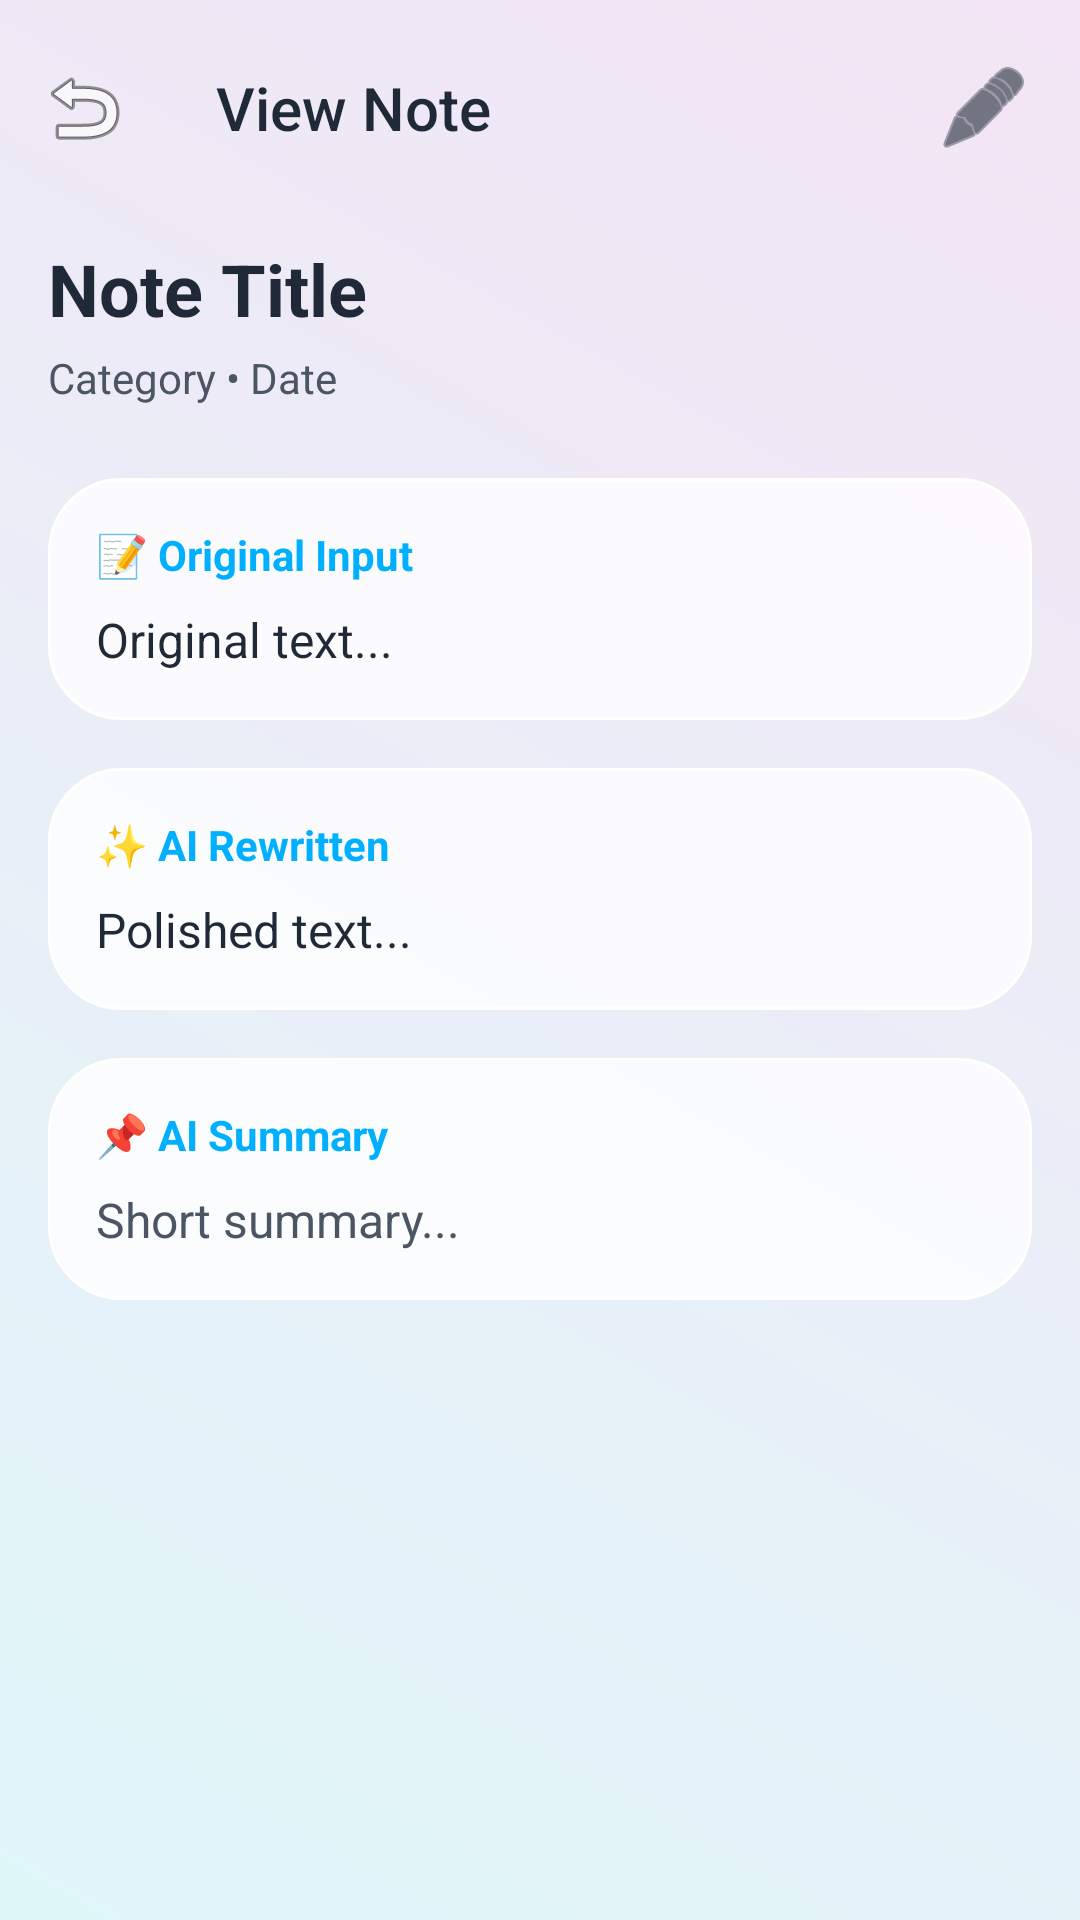

This screen was rendered from an Android layout file. Write that file and the resources it references.
<!-- AndroidManifest.xml: application theme Theme.NoteSmarterAI -->
<!-- res/layout/activity_view_note.xml -->
<?xml version="1.0" encoding="utf-8"?>

<androidx.coordinatorlayout.widget.CoordinatorLayout
    xmlns:android="http://schemas.android.com/apk/res/android"
    xmlns:app="http://schemas.android.com/apk/res-auto"
    xmlns:tools="http://schemas.android.com/tools"
    android:layout_width="match_parent"
    android:layout_height="match_parent"
    android:background="@drawable/bg_app_gradient"
    android:fitsSystemWindows="true">

    <com.google.android.material.appbar.AppBarLayout
        android:layout_width="match_parent"
        android:layout_height="wrap_content"
        android:background="@android:color/transparent"
        app:elevation="0dp"
        android:layout_marginTop="8dp">

        <com.google.android.material.appbar.MaterialToolbar
            android:id="@+id/toolbar"
            android:layout_width="match_parent"
            android:layout_height="?attr/actionBarSize"
            app:navigationIcon="@android:drawable/ic_menu_revert"
            app:title="" >

            <TextView
                android:layout_width="wrap_content"
                android:layout_height="wrap_content"
                android:text="View Note"
                android:textSize="20sp"
                android:fontFamily="sans-serif-medium"
                android:textColor="@color/glass_text_primary"/>

            <ImageView
                android:id="@+id/btnEdit"
                android:layout_width="wrap_content"
                android:layout_height="wrap_content"
                android:src="@android:drawable/ic_menu_edit"
                android:layout_gravity="end"
                android:layout_marginEnd="16dp"
                app:tint="@color/glass_text_primary"/>
        </com.google.android.material.appbar.MaterialToolbar>
    </com.google.android.material.appbar.AppBarLayout>

    <androidx.core.widget.NestedScrollView
        android:layout_width="match_parent"
        android:layout_height="match_parent"
        app:layout_behavior="@string/appbar_scrolling_view_behavior"
        android:padding="16dp">

        <LinearLayout
            android:layout_width="match_parent"
            android:layout_height="wrap_content"
            android:orientation="vertical">

            <TextView
                android:id="@+id/tvViewTitle"
                android:layout_width="match_parent"
                android:layout_height="wrap_content"
                android:text="Note Title"
                android:textSize="24sp"
                android:textStyle="bold"
                android:textColor="@color/glass_text_primary"
                android:layout_marginBottom="4dp"/>

            <TextView
                android:id="@+id/tvViewDateCat"
                android:layout_width="match_parent"
                android:layout_height="wrap_content"
                android:text="Category • Date"
                android:textSize="14sp"
                android:textColor="@color/glass_text_secondary"
                android:layout_marginBottom="24dp"/>

            <LinearLayout
                android:layout_width="match_parent"
                android:layout_height="wrap_content"
                android:background="@drawable/bg_glass_card"
                android:orientation="vertical"
                android:padding="16dp"
                android:layout_marginBottom="16dp">

                <TextView
                    android:layout_width="wrap_content"
                    android:layout_height="wrap_content"
                    android:text="📝 Original Input"
                    android:textStyle="bold"
                    android:textColor="@color/water_accent"
                    android:layout_marginBottom="8dp"/>

                <TextView
                    android:id="@+id/tvViewOriginal"
                    android:layout_width="match_parent"
                    android:layout_height="wrap_content"
                    android:text="Original text..."
                    android:textSize="16sp"
                    android:textColor="@color/glass_text_primary"
                    android:lineSpacingExtra="4dp"
                    android:textIsSelectable="true"/>
            </LinearLayout>

            <LinearLayout
                android:layout_width="match_parent"
                android:layout_height="wrap_content"
                android:background="@drawable/bg_glass_card"
                android:orientation="vertical"
                android:padding="16dp"
                android:layout_marginBottom="16dp">

                <TextView
                    android:layout_width="wrap_content"
                    android:layout_height="wrap_content"
                    android:text="✨ AI Rewritten"
                    android:textStyle="bold"
                    android:textColor="@color/water_accent"
                    android:layout_marginBottom="8dp"/>

                <TextView
                    android:id="@+id/tvViewFinal"
                    android:layout_width="match_parent"
                    android:layout_height="wrap_content"
                    android:text="Polished text..."
                    android:textSize="16sp"
                    android:textColor="@color/glass_text_primary"
                    android:lineSpacingExtra="4dp"
                    android:textIsSelectable="true"/>
            </LinearLayout>

            <LinearLayout
                android:layout_width="match_parent"
                android:layout_height="wrap_content"
                android:background="@drawable/bg_glass_card"
                android:orientation="vertical"
                android:padding="16dp"
                android:layout_marginBottom="32dp">

                <TextView
                    android:layout_width="wrap_content"
                    android:layout_height="wrap_content"
                    android:text="📌 AI Summary"
                    android:textStyle="bold"
                    android:textColor="@color/water_accent"
                    android:layout_marginBottom="8dp"/>

                <TextView
                    android:id="@+id/tvViewSummary"
                    android:layout_width="match_parent"
                    android:layout_height="wrap_content"
                    android:text="Short summary..."
                    android:textSize="16sp"
                    android:textColor="@color/glass_text_secondary"
                    android:lineSpacingExtra="4dp"
                    android:textIsSelectable="true"/>
            </LinearLayout>

        </LinearLayout>
    </androidx.core.widget.NestedScrollView>
</androidx.coordinatorlayout.widget.CoordinatorLayout>
<!-- resources referenced by this layout -->
<resources>
  <color name="glass_text_primary">#1F2937</color>
  <color name="glass_text_secondary">#4B5563</color>
  <color name="water_accent">#00B0FF</color>
  <!-- drawable bg_app_gradient (drawable) -->
  <?xml version="1.0" encoding="utf-8"?>
  
  <shape xmlns:android="http://schemas.android.com/apk/res/android"
      android:shape="rectangle">
      <gradient
          android:angle="45"
          android:startColor="@color/bg_gradient_start"
          android:endColor="@color/bg_gradient_end"
          android:type="linear" />
  </shape>
  <!-- drawable bg_glass_card (drawable) -->
  <?xml version="1.0" encoding="utf-8"?>
  
  <shape xmlns:android="http://schemas.android.com/apk/res/android">
      <solid android:color="@color/glass_surface" />
      <corners android:radius="24dp" />
      <stroke
          android:width="1dp"
          android:color="@color/glass_border" />
  </shape>
  <style name="Theme.NoteSmarterAI" parent="Theme.MaterialComponents.DayNight.NoActionBar">
          
          <item name="colorPrimary">@color/water_accent</item>
          <item name="colorPrimaryVariant">@color/water_accent_gradient</item>
          <item name="colorOnPrimary">@android:color/white</item>
  
          
          <item name="colorSecondary">@color/teal_200</item>
          <item name="colorSecondaryVariant">@color/teal_700</item>
          <item name="colorOnSecondary">@android:color/black</item>
  
          
          <item name="android:statusBarColor">@color/bg_gradient_start</item>
          <item name="android:windowLightStatusBar">true</item>
      </style>
  <color name="bg_gradient_start">#E0F7FA</color>
  <color name="bg_gradient_end">#F3E5F5</color>
  <color name="glass_surface">#CCFFFFFF</color>
  <color name="glass_border">#FFFFFF</color>
  <color name="water_accent_gradient">#0081CB</color>
  <color name="teal_200">#03DAC5</color>
  <color name="teal_700">#018786</color>
</resources>
